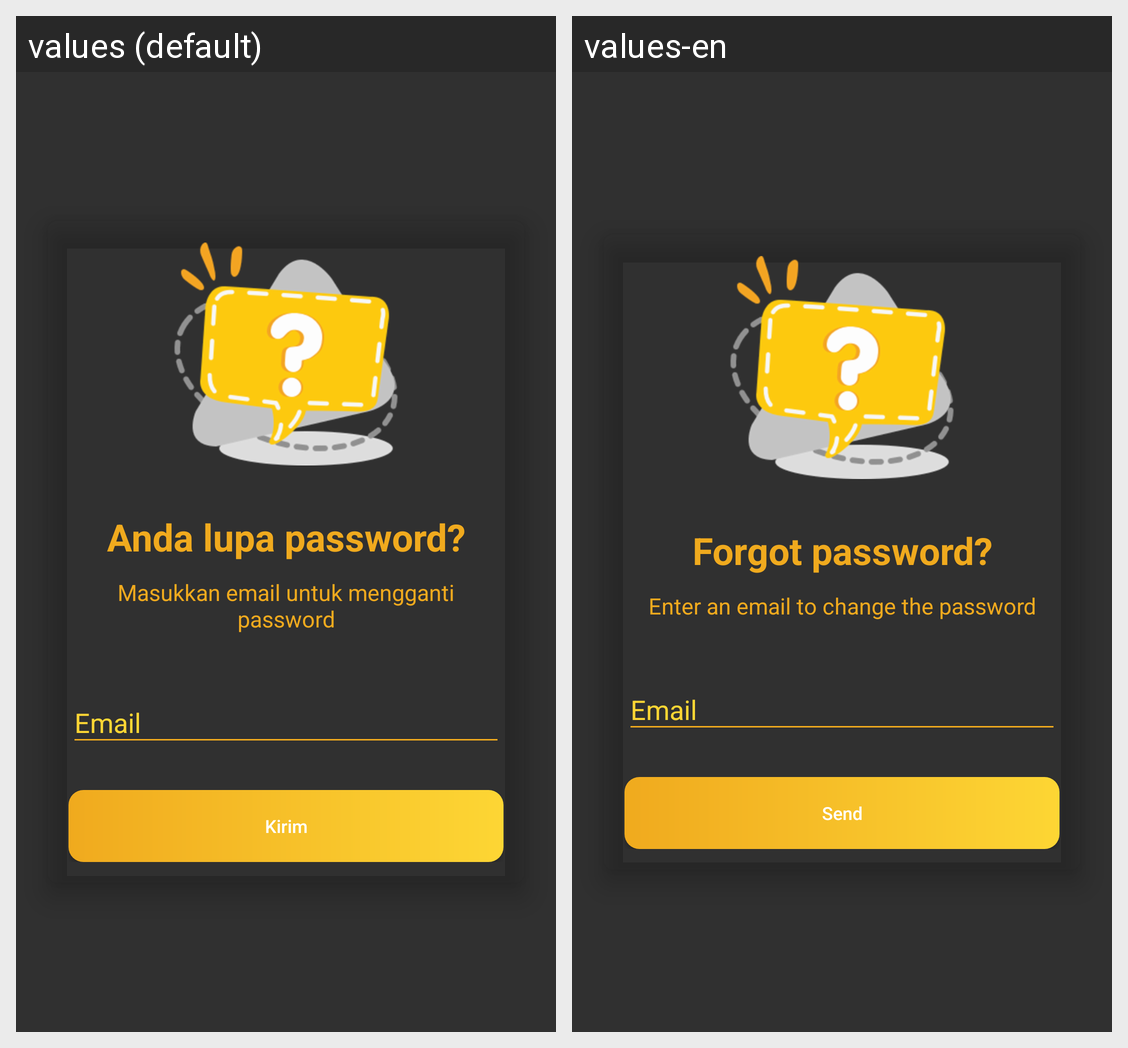

Strings drawn on this Android screen and how each of the app's shown locales translates them:
Android screen res/layout/activity_forgot_password.xml rendered under 2 locales, left to right: values (default), values-en. Device: Nexus 5 (rendered at 1080×1920; each locale shown at half size, 540×960, under a caption strip naming it); theme Theme.AppCompat.NoActionBar.
Strings drawn on this screen, with the default value and each locale's value (text and hints the layout hard-codes, and strings that could not be matched under every locale, appear in the picture but are not listed):

forgot_pass
  values: Anda lupa password?
  values-en: Forgot password?

insertEmail
  values: Masukkan email untuk mengganti password
  values-en: Enter an email to change the password

send
  values: Kirim
  values-en: Send
